Photos from the image-classification dataset "dataset" in the GitHub repository hongpei26/fruit-DL. Its 4 classes are: aphid pest, leaf miner pest, scale insect pest, thrips pest.

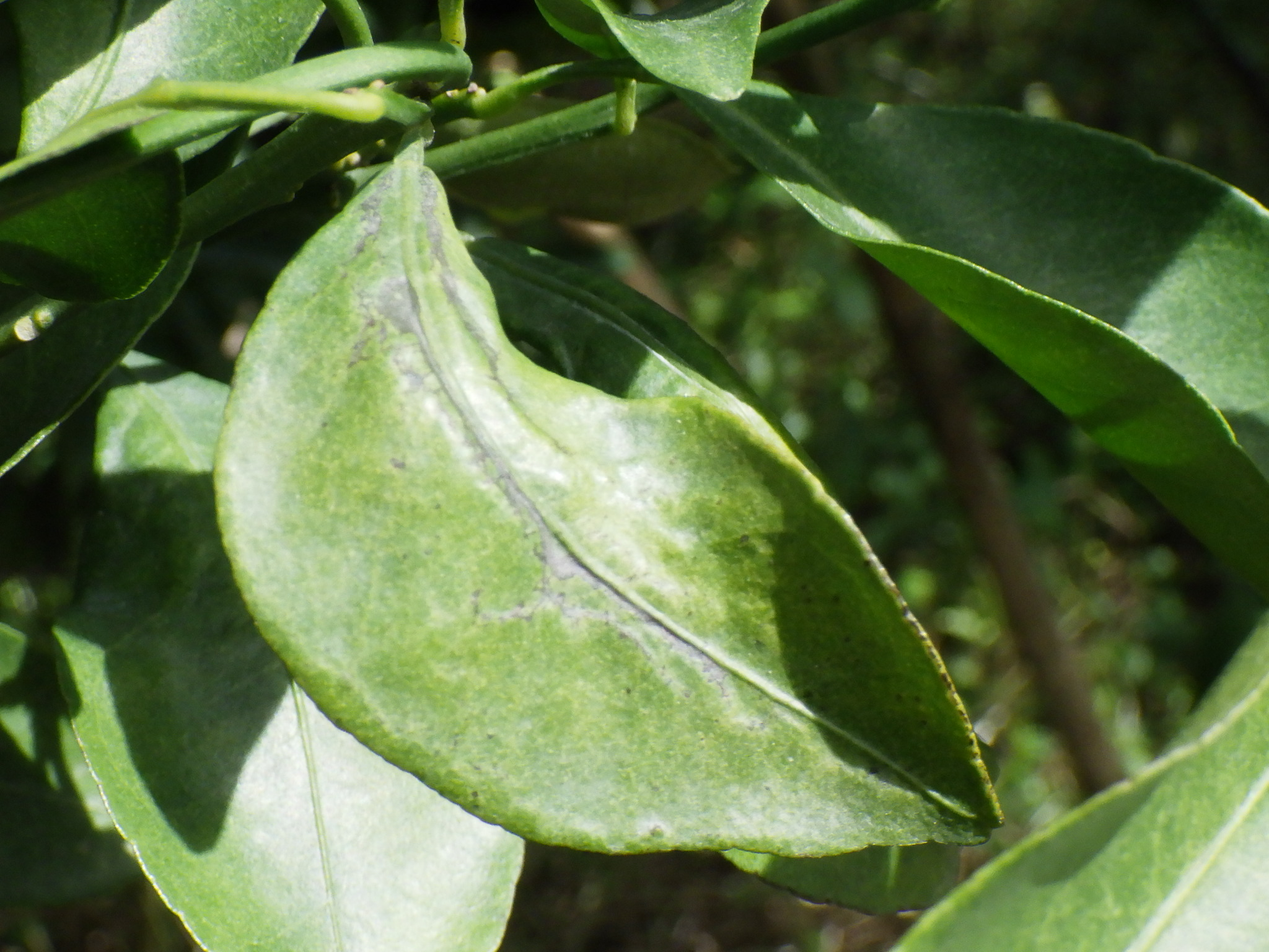
Label: thrips pest

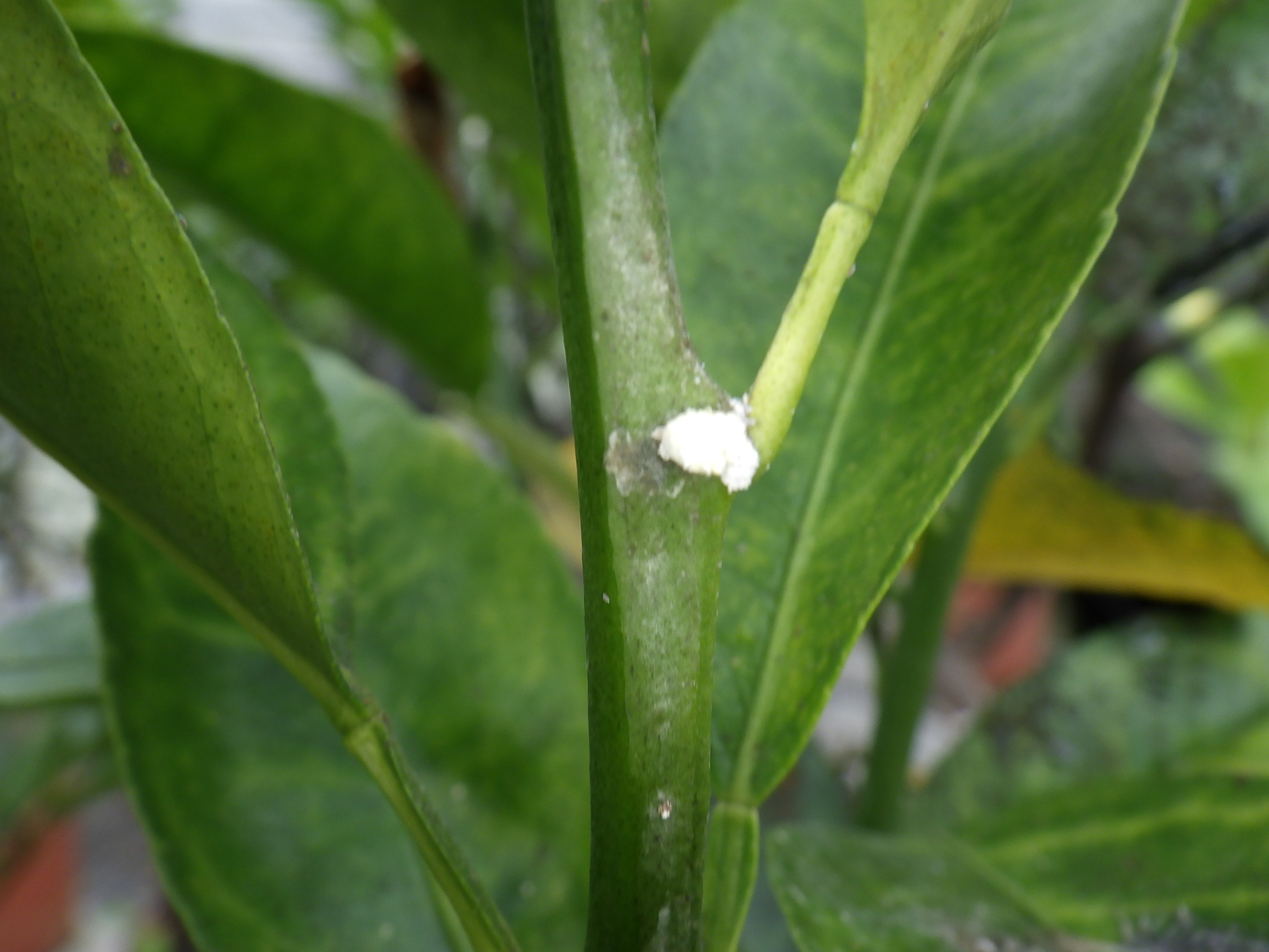
Label: scale insect pest

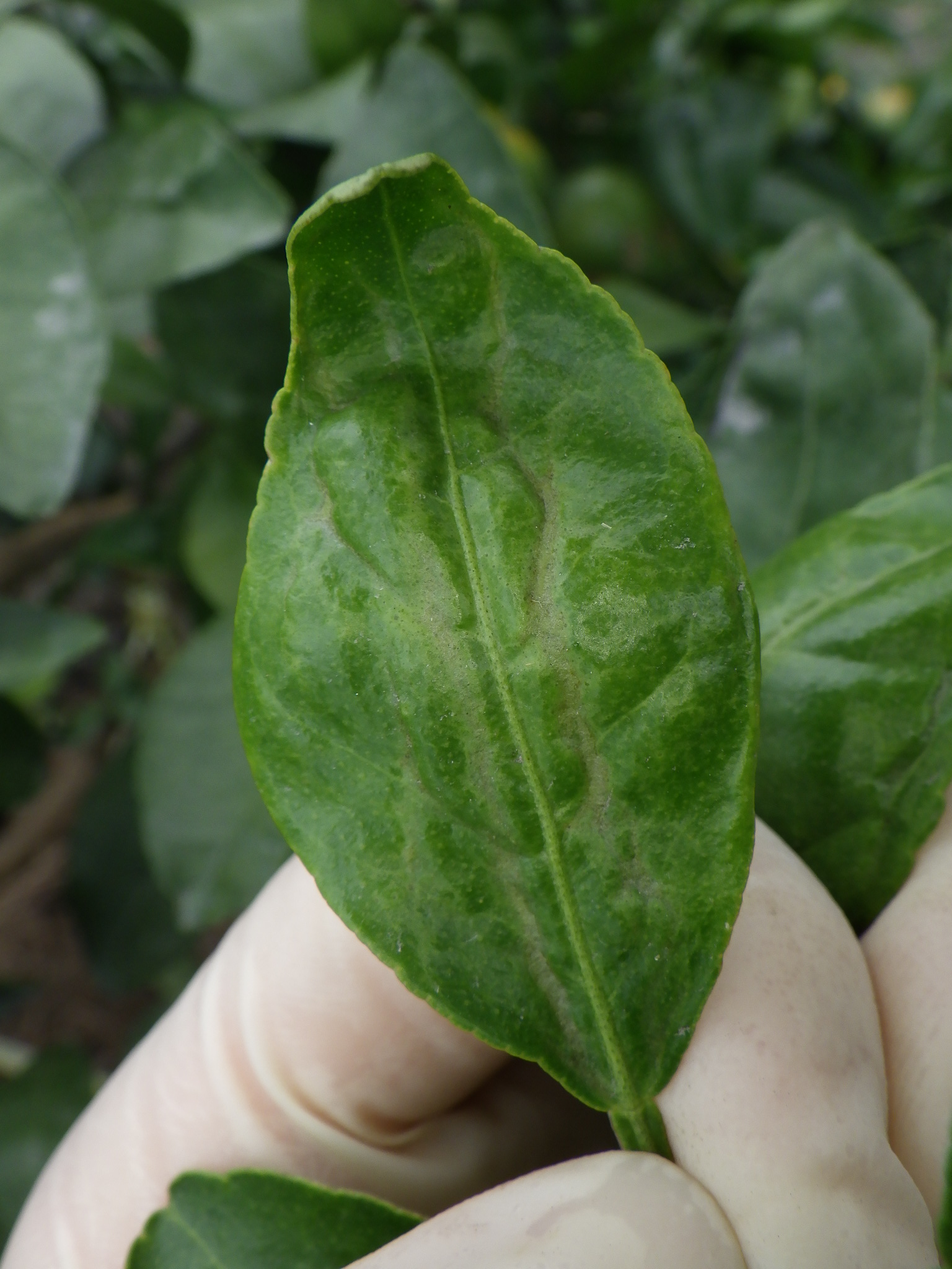
Label: thrips pest

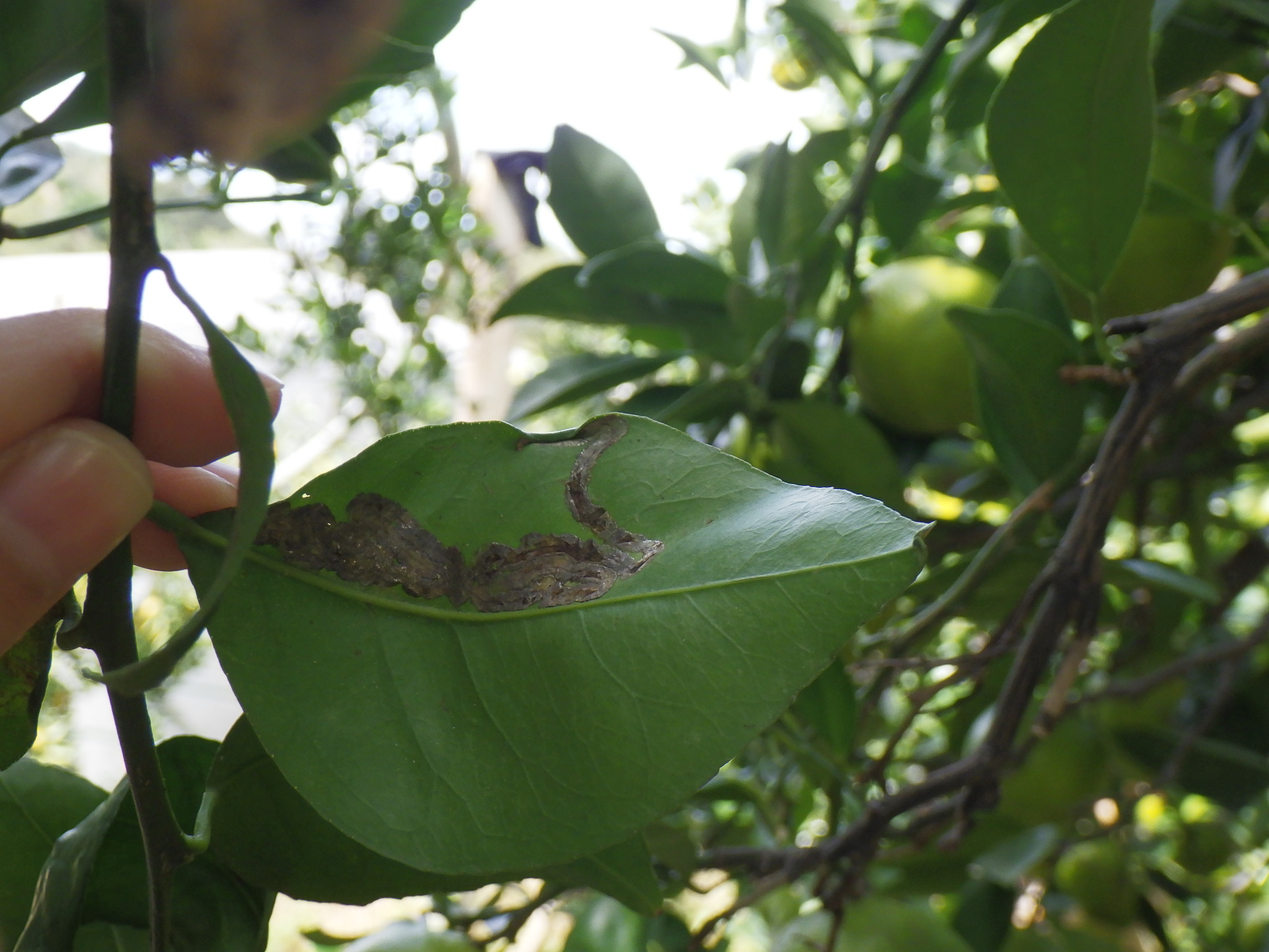
Label: leaf miner pest

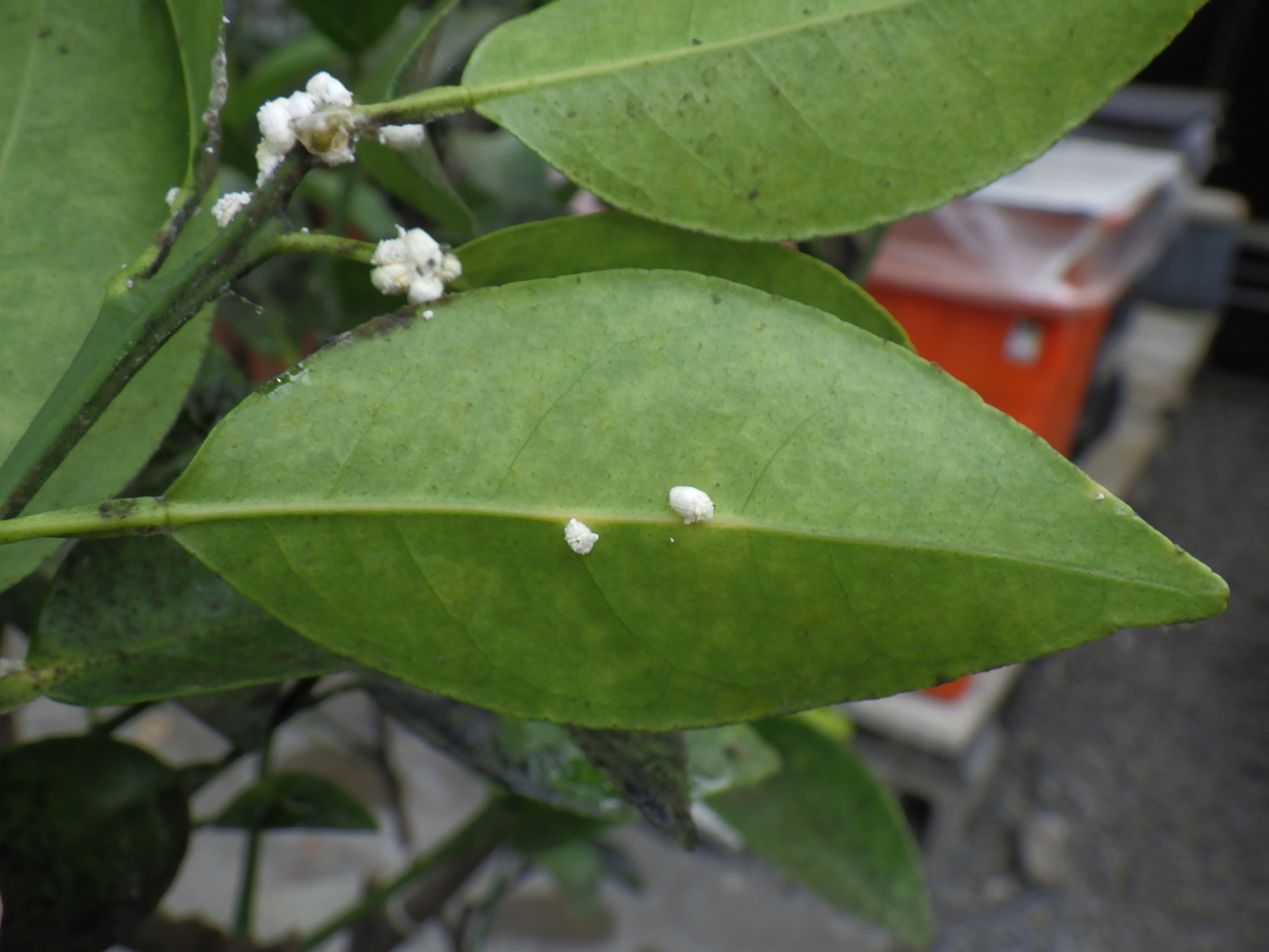
Label: scale insect pest

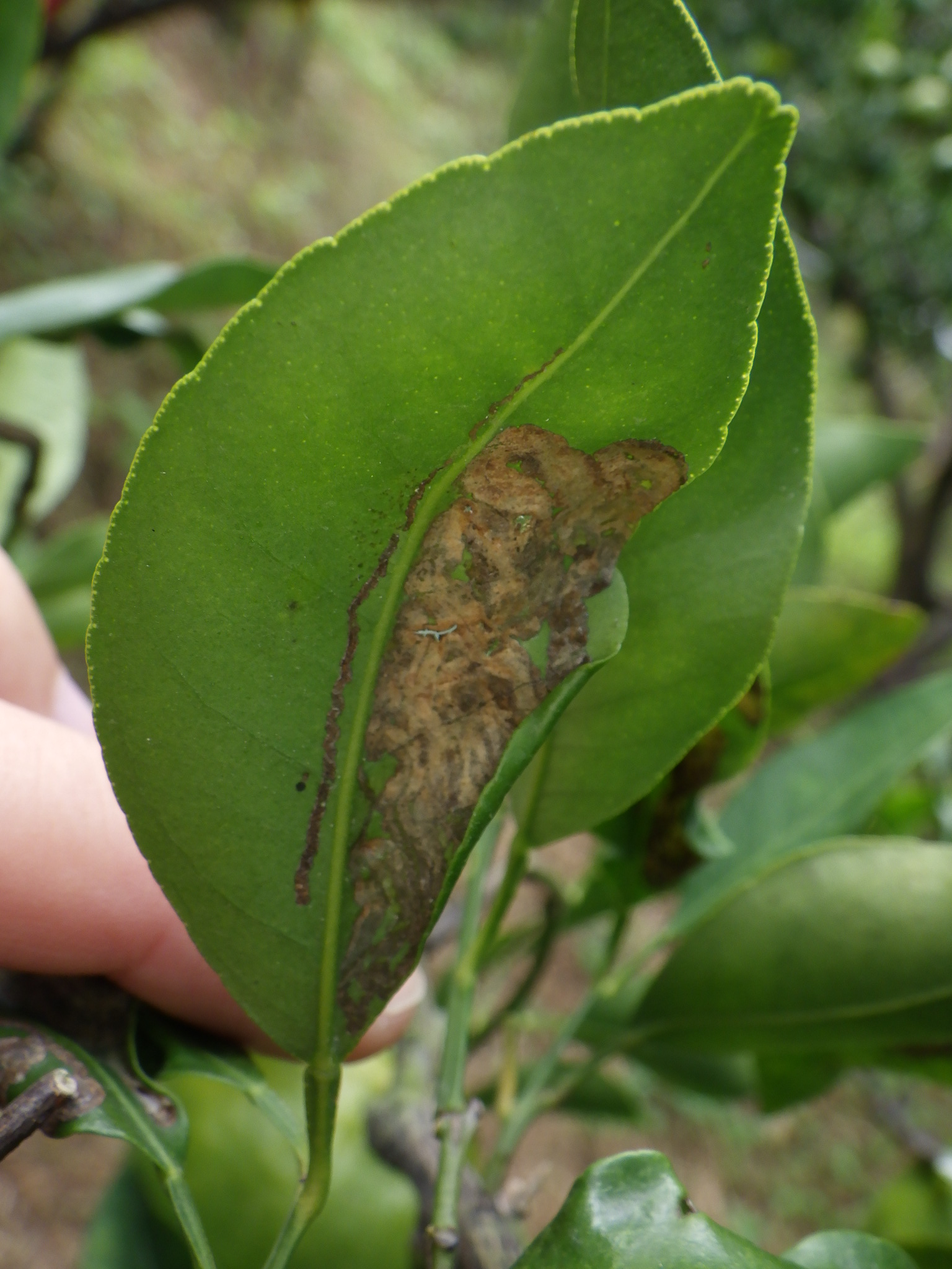
Label: leaf miner pest
